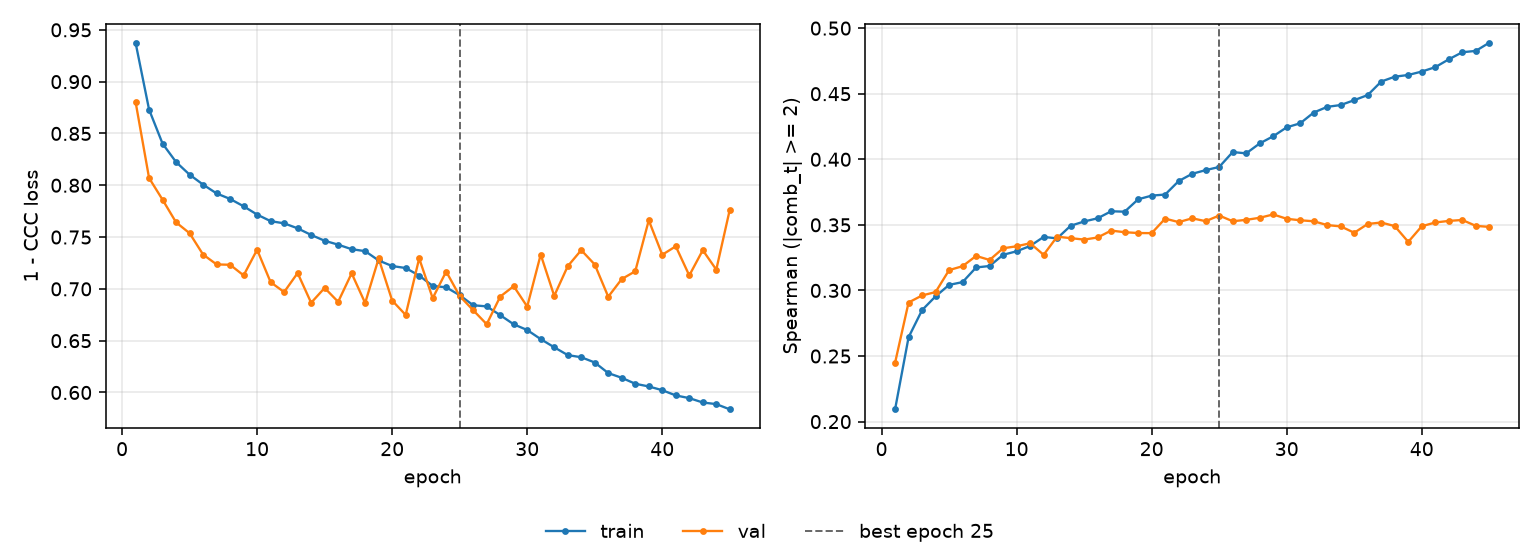

Data behind this chart, as committed beside it:
epoch, tr_loss, vl_loss, tr_sp, vl_sp, is_best
1, 0.9376, 0.8805, 0.2093, 0.2449, False
2, 0.873, 0.807, 0.2643, 0.2908, False
3, 0.8401, 0.786, 0.285, 0.2962, False
4, 0.8224, 0.7642, 0.2955, 0.2988, False
5, 0.8102, 0.7537, 0.3042, 0.3155, False
6, 0.8006, 0.7331, 0.3064, 0.3185, False
7, 0.7921, 0.7236, 0.3175, 0.3263, False
8, 0.7868, 0.7233, 0.3186, 0.3232, False
9, 0.7797, 0.713, 0.3272, 0.3322, False
10, 0.7717, 0.7378, 0.3299, 0.3337, False
11, 0.7654, 0.7065, 0.3339, 0.336, False
12, 0.7632, 0.6969, 0.3408, 0.3272, False
13, 0.7584, 0.7153, 0.3397, 0.341, False
14, 0.752, 0.6866, 0.3493, 0.3399, False
15, 0.7464, 0.7009, 0.3526, 0.3388, False
16, 0.7427, 0.6875, 0.355, 0.3404, False
17, 0.7383, 0.715, 0.3604, 0.3456, False
18, 0.7364, 0.6863, 0.36, 0.3444, False
19, 0.7274, 0.7293, 0.3695, 0.3438, False
20, 0.722, 0.6887, 0.3723, 0.3437, False
21, 0.7201, 0.6748, 0.3731, 0.3548, False
22, 0.7128, 0.7294, 0.3834, 0.3521, False
23, 0.7029, 0.691, 0.3889, 0.355, False
24, 0.7015, 0.7167, 0.3917, 0.3528, False
25, 0.6939, 0.6931, 0.3941, 0.3571, True
26, 0.6842, 0.6794, 0.4055, 0.3528, False
27, 0.6831, 0.6659, 0.4045, 0.3538, False
28, 0.6746, 0.6925, 0.4121, 0.3554, False
29, 0.6658, 0.7026, 0.4176, 0.3579, False
30, 0.6603, 0.6829, 0.4244, 0.3546, False
31, 0.6515, 0.7331, 0.4274, 0.3535, False
32, 0.6436, 0.6933, 0.4356, 0.3528, False
33, 0.6361, 0.7219, 0.44, 0.3498, False
34, 0.634, 0.7374, 0.4414, 0.3488, False
35, 0.6289, 0.7235, 0.4451, 0.344, False
36, 0.6187, 0.6924, 0.449, 0.3507, False
37, 0.6142, 0.7095, 0.4593, 0.3518, False
38, 0.6084, 0.717, 0.463, 0.3491, False
39, 0.6058, 0.7662, 0.4643, 0.337, False
40, 0.6022, 0.7329, 0.4669, 0.3489, False
41, 0.5972, 0.7411, 0.4702, 0.3518, False
42, 0.5946, 0.7129, 0.4762, 0.353, False
43, 0.5903, 0.7373, 0.4816, 0.3537, False
44, 0.5888, 0.7186, 0.4826, 0.3492, False
45, 0.5837, 0.7764, 0.4889, 0.3485, False
